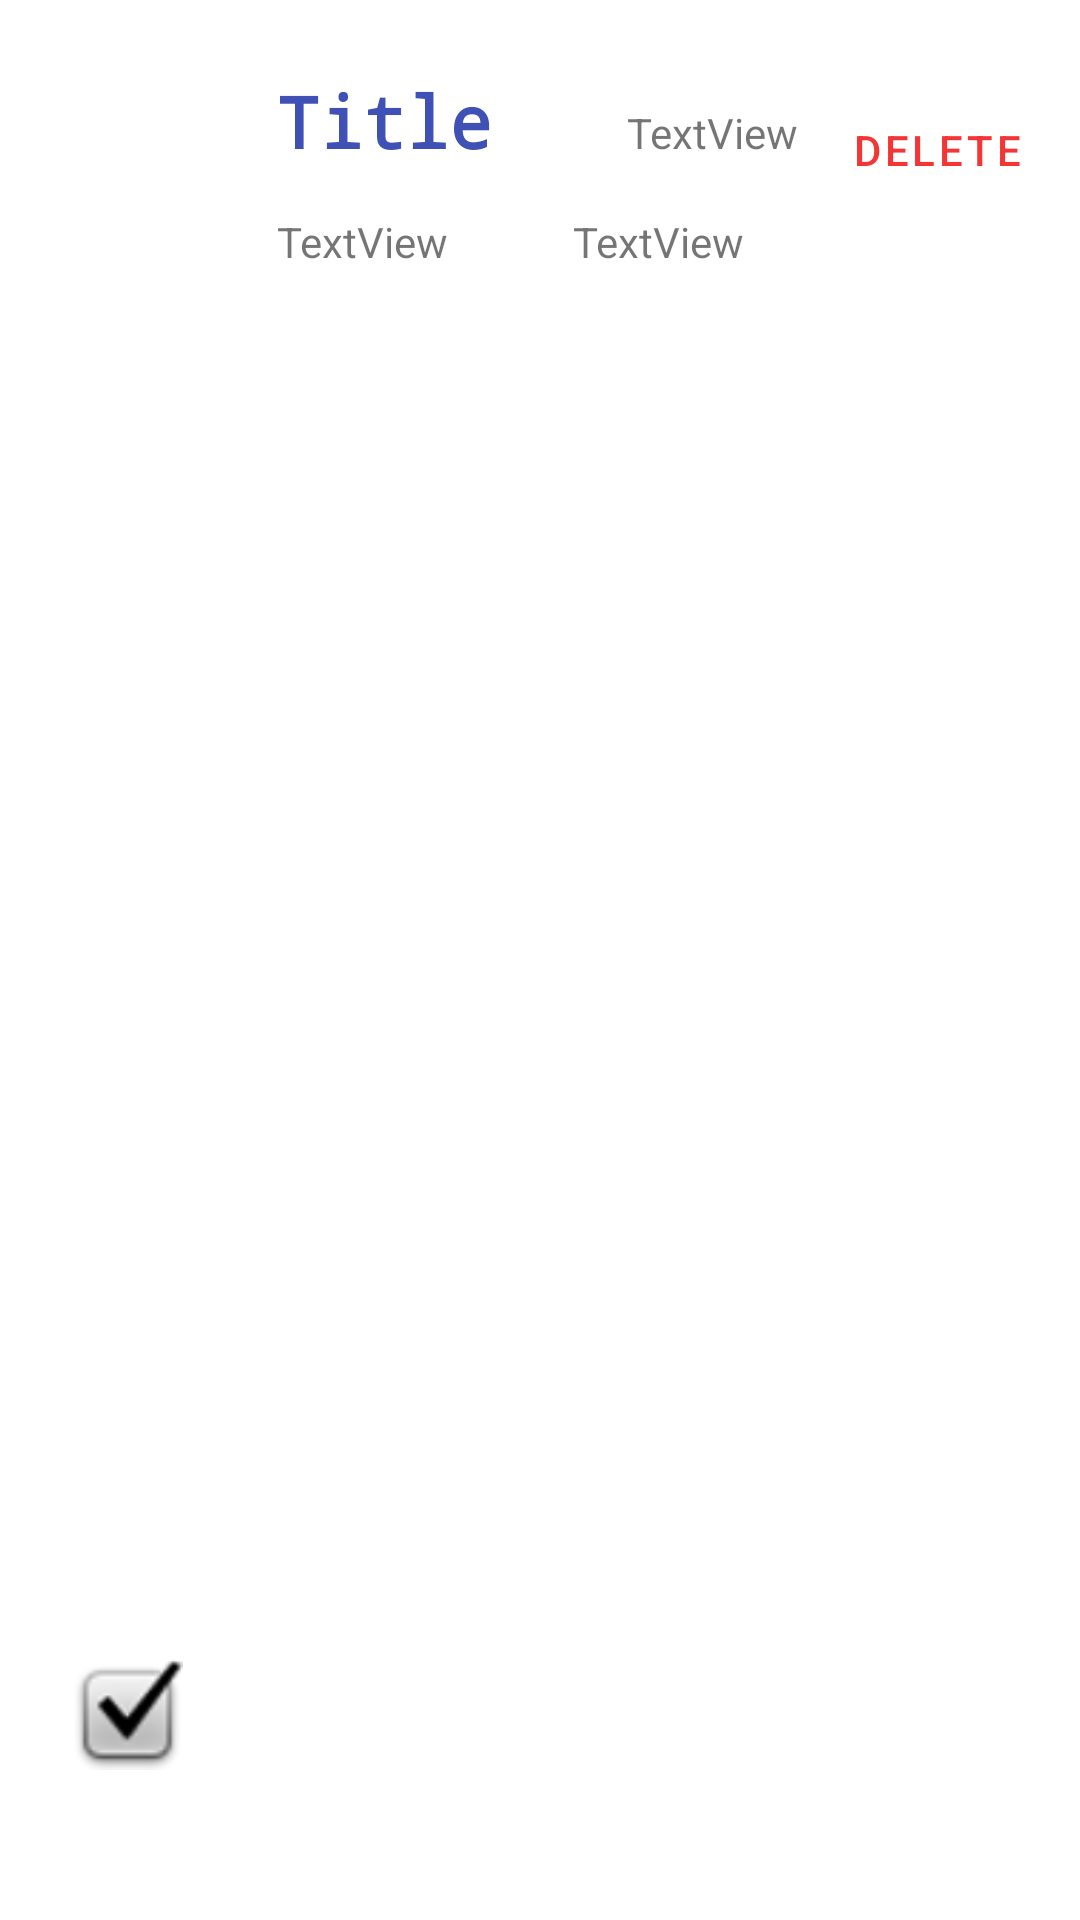

Write the Android layout XML for this screen, with the resource values it uses.
<!-- AndroidManifest.xml: application theme Theme.TaskMaster -->
<!-- res/layout/task.xml -->
<?xml version="1.0" encoding="utf-8"?>
<androidx.constraintlayout.widget.ConstraintLayout xmlns:android="http://schemas.android.com/apk/res/android"
  xmlns:app="http://schemas.android.com/apk/res-auto"
  xmlns:tools="http://schemas.android.com/tools"

  android:layout_width="match_parent"
  android:layout_height="wrap_content">

  <TextView
    android:id="@+id/body"
    android:layout_width="129dp"
    android:layout_height="41dp"
    android:layout_marginTop="20dp"
    android:text="TextView"
    app:layout_constraintBottom_toBottomOf="parent"
    app:layout_constraintEnd_toEndOf="parent"
    app:layout_constraintHorizontal_bias="0.185"
    app:layout_constraintStart_toEndOf="@+id/img"
    app:layout_constraintTop_toBottomOf="@+id/title1"
    app:layout_constraintVertical_bias="0.0" />

  <TextView
    android:id="@+id/title1"
    android:layout_width="123dp"
    android:layout_height="27dp"
    android:layout_marginStart="46dp"
    android:layout_marginTop="24dp"
    android:layout_marginEnd="12dp"
    android:fontFamily="monospace"
    android:textStyle="bold"
    android:text="Title"
    android:textAppearance="@style/TextAppearance.AppCompat.Large"
    android:textColor="#3F51B5"
    android:textSize="24sp"
    app:layout_constraintEnd_toEndOf="@+id/body"
    app:layout_constraintHorizontal_bias="0.72"
    app:layout_constraintStart_toEndOf="@+id/img"
    app:layout_constraintTop_toTopOf="parent" />

  <ImageView
    android:id="@+id/img"
    android:layout_width="37dp"
    android:layout_height="57dp"
    android:layout_marginStart="24dp"
    android:layout_marginBottom="40dp"
    app:layout_constraintBottom_toBottomOf="parent"
    app:layout_constraintEnd_toStartOf="@+id/textView4"
    app:layout_constraintHorizontal_bias="0.0"
    app:layout_constraintStart_toStartOf="parent"
    app:layout_constraintTop_toTopOf="@+id/textView4"
    app:layout_constraintVertical_bias="0.055"
    app:srcCompat="@android:drawable/checkbox_on_background" />

  <TextView
    android:id="@+id/taskState"
    android:layout_width="73dp"
    android:layout_height="26dp"
    android:text="TextView"
    app:layout_constraintBaseline_toBaselineOf="@+id/title1"
    app:layout_constraintEnd_toStartOf="@+id/delete"
    app:layout_constraintHorizontal_bias="0.562"
    app:layout_constraintStart_toEndOf="@+id/body" />

  <Button
    android:id="@+id/delete"
    style="@style/Widget.MaterialComponents.Button.TextButton"
    android:layout_width="81dp"
    android:layout_height="46dp"
    android:layout_marginTop="27dp"
    android:text="Delete"
    android:textColor="@color/red"
    app:layout_constraintBottom_toBottomOf="parent"
    app:layout_constraintEnd_toEndOf="parent"
    app:layout_constraintHorizontal_bias="0.879"
    app:layout_constraintStart_toEndOf="@+id/body"
    app:layout_constraintTop_toTopOf="parent"
    app:layout_constraintVertical_bias="0.0" />

  <TextView
    android:id="@+id/teamName"
    android:layout_width="wrap_content"
    android:layout_height="wrap_content"
    android:layout_marginEnd="112dp"
    android:text="TextView"
    app:layout_constraintBaseline_toBaselineOf="@+id/body"
    app:layout_constraintEnd_toEndOf="parent" />

</androidx.constraintlayout.widget.ConstraintLayout>
<!-- resources referenced by this layout -->
<resources>
  <color name="red">#F33535</color>
  <style name="Theme.TaskMaster" parent="Theme.MaterialComponents.DayNight.DarkActionBar">
          
          <item name="colorPrimary">@color/purple_500</item>
          <item name="colorPrimaryVariant">@color/purple_700</item>
          <item name="colorOnPrimary">@color/white</item>
          
          <item name="colorSecondary">@color/teal_200</item>
          <item name="colorSecondaryVariant">@color/teal_700</item>
          <item name="colorOnSecondary">@color/black</item>
          
          <item name="android:statusBarColor" tools:targetApi="l">?attr/colorPrimaryVariant</item>
          
      </style>
  <color name="purple_500">#FF6200EE</color>
  <color name="purple_700">#FF3700B3</color>
  <color name="white">#FFFFFFFF</color>
  <color name="teal_200">#FF03DAC5</color>
  <color name="teal_700">#FF018786</color>
  <color name="black">#FF000000</color>
</resources>
